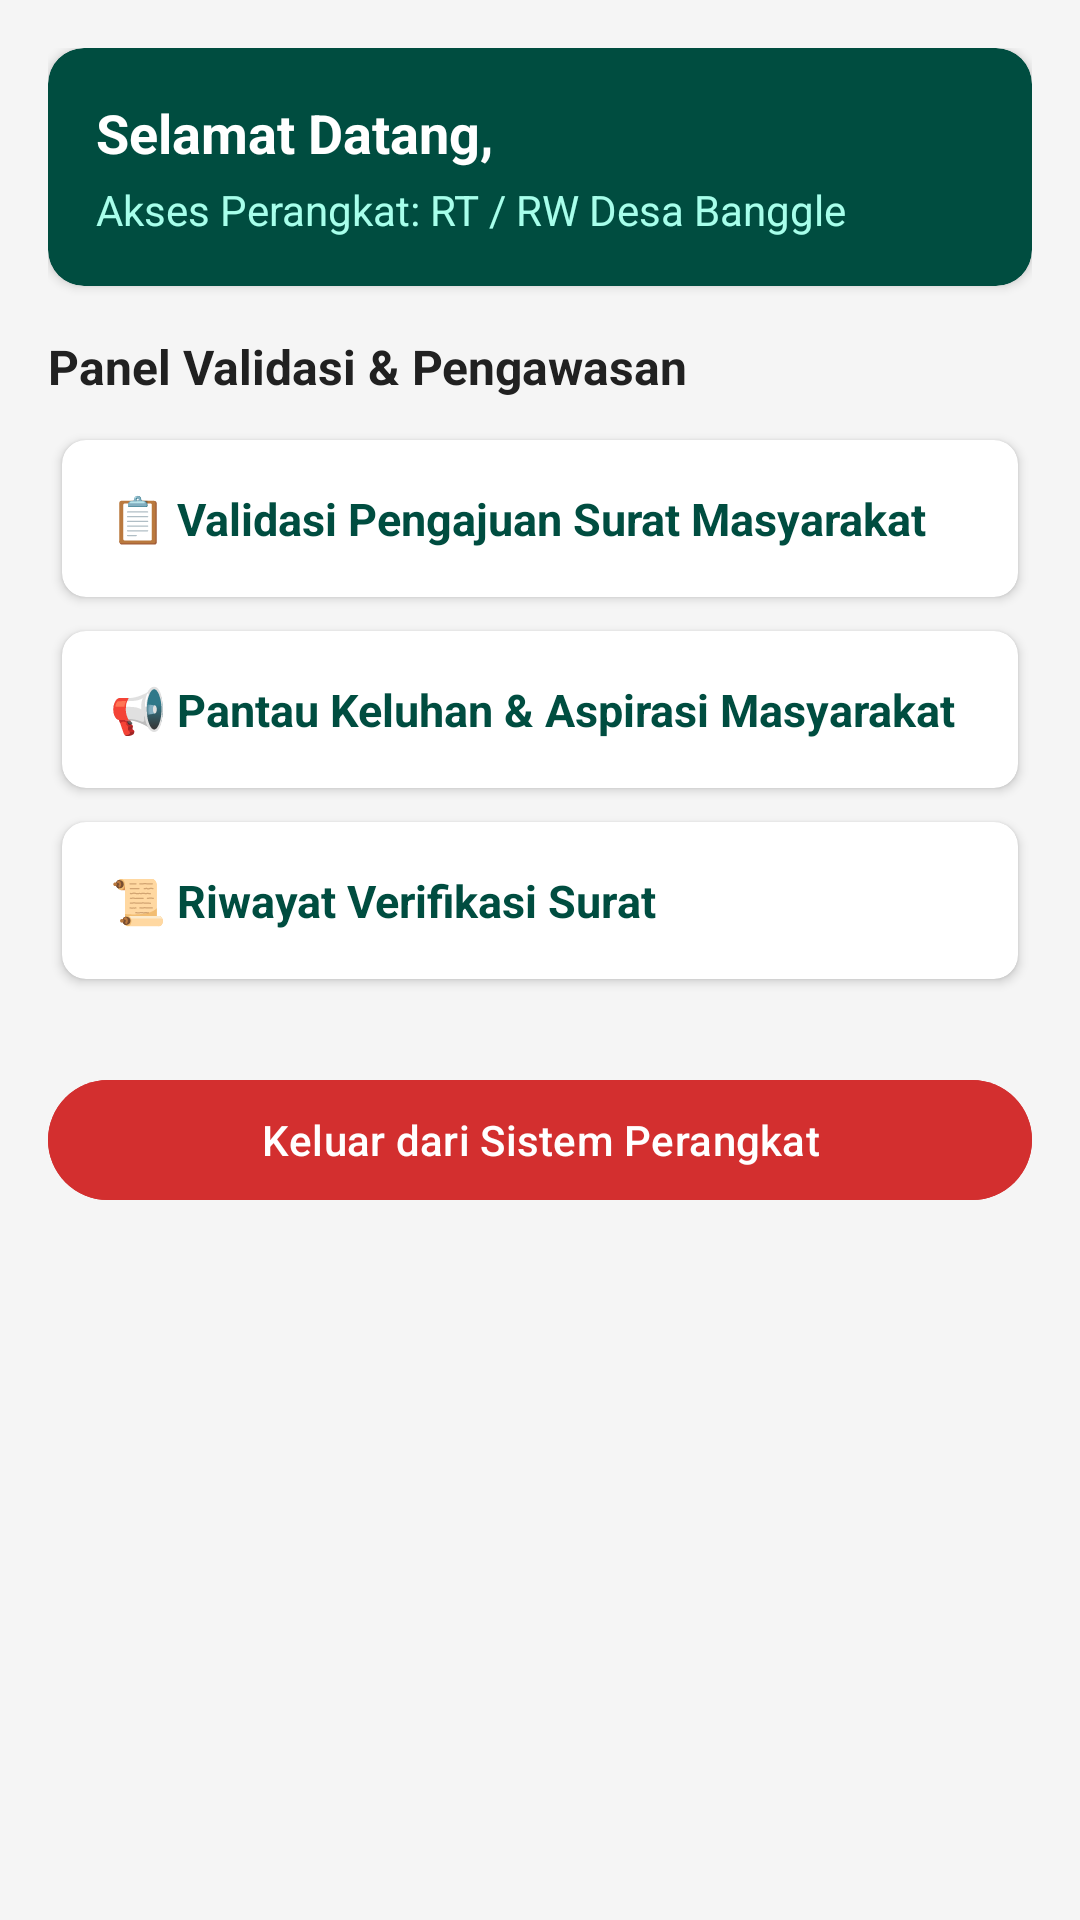

Here is an Android app screen rendered from its layout file. Give the layout XML and the strings, colors and styles it references.
<!-- AndroidManifest.xml: application theme Theme.Ovylia -->
<!-- res/layout/activity_menu_rtrw.xml -->
<?xml version="1.0" encoding="utf-8"?>
<ScrollView
    xmlns:android="http://schemas.android.com/apk/res/android"
    xmlns:app="http://schemas.android.com/apk/res-auto"
    xmlns:tools="http://tools.android.com/tools"
    android:layout_width="match_parent"
    android:layout_height="match_parent"
    android:background="#F5F5F5"
    tools:context=".MenuRtRwActivity">

    <LinearLayout
        android:layout_width="match_parent"
        android:layout_height="wrap_content"
        android:orientation="vertical"
        android:padding="16dp">

        
        <androidx.cardview.widget.CardView
            android:layout_width="match_parent"
            android:layout_height="wrap_content"
            app:cardCornerRadius="12dp"
            app:cardElevation="2dp"
            app:cardBackgroundColor="#004D40"
            android:layout_marginBottom="16dp">

            <LinearLayout
                android:layout_width="match_parent"
                android:layout_height="wrap_content"
                android:orientation="vertical"
                android:padding="16dp">

                <TextView
                    android:id="@+id/tvSelamatDatangRt"
                    android:layout_width="match_parent"
                    android:layout_height="wrap_content"
                    android:text="Selamat Datang,"
                    android:textColor="#FFFFFF"
                    android:textSize="18sp"
                    android:textStyle="bold" />

                <TextView
                    android:layout_width="match_parent"
                    android:layout_height="wrap_content"
                    android:text="Akses Perangkat: RT / RW Desa Banggle"
                    android:textColor="#A7FFEB"
                    android:textSize="14sp"
                    android:layout_marginTop="4dp" />
            </LinearLayout>
        </androidx.cardview.widget.CardView>

        <TextView
            android:layout_width="match_parent"
            android:layout_height="wrap_content"
            android:text="Panel Validasi &amp; Pengawasan"
            android:textColor="#212121"
            android:textSize="16sp"
            android:textStyle="bold"
            android:layout_marginBottom="8dp"/>

        
        <androidx.cardview.widget.CardView
            android:id="@+id/menuValidasiSurat"
            android:layout_width="match_parent"
            android:layout_height="wrap_content"
            android:foreground="?android:attr/selectableItemBackground"
            android:clickable="true"
            android:focusable="true"
            app:cardCornerRadius="8dp"
            app:cardUseCompatPadding="true">
            <RelativeLayout
                android:layout_width="match_parent"
                android:layout_height="wrap_content"
                android:padding="16dp">
                
                <TextView
                    android:layout_width="wrap_content"
                    android:layout_height="wrap_content"
                    android:layout_centerVertical="true"
                    android:text="📋 Validasi Pengajuan Surat Masyarakat"
                    android:textColor="#004D40"
                    android:textStyle="bold"
                    android:textSize="15sp"/>
                    
                <TextView
                    android:id="@+id/tvBadgeNotifRtRw"
                    android:layout_width="24dp"
                    android:layout_height="24dp"
                    android:layout_alignParentEnd="true"
                    android:layout_centerVertical="true"
                    android:background="@drawable/bg_badge_red"
                    android:text="1"
                    android:textColor="#FFFFFF"
                    android:textSize="12sp"
                    android:textStyle="bold"
                    android:gravity="center"
                    android:visibility="gone" />
            </RelativeLayout>
        </androidx.cardview.widget.CardView>

        
        <androidx.cardview.widget.CardView
            android:id="@+id/menuPantauKeluhan"
            android:layout_width="match_parent"
            android:layout_height="wrap_content"
            android:foreground="?android:attr/selectableItemBackground"
            android:clickable="true"
            android:focusable="true"
            app:cardCornerRadius="8dp"
            app:cardUseCompatPadding="true">
            <LinearLayout
                android:layout_width="match_parent"
                android:layout_height="wrap_content"
                android:orientation="vertical"
                android:padding="16dp">
                <TextView
                    android:layout_width="wrap_content"
                    android:layout_height="wrap_content"
                    android:text="📢 Pantau Keluhan &amp; Aspirasi Masyarakat"
                    android:textColor="#004D40"
                    android:textStyle="bold"
                    android:textSize="15sp"/>
            </LinearLayout>
        </androidx.cardview.widget.CardView>

        
        <androidx.cardview.widget.CardView
            android:id="@+id/menuRiwayatVerifikasi"
            android:layout_width="match_parent"
            android:layout_height="wrap_content"
            android:foreground="?android:attr/selectableItemBackground"
            android:clickable="true"
            android:focusable="true"
            app:cardCornerRadius="8dp"
            app:cardUseCompatPadding="true">
            <LinearLayout
                android:layout_width="match_parent"
                android:layout_height="wrap_content"
                android:orientation="vertical"
                android:padding="16dp">
                <TextView
                    android:layout_width="wrap_content"
                    android:layout_height="wrap_content"
                    android:text="📜 Riwayat Verifikasi Surat"
                    android:textColor="#004D40"
                    android:textStyle="bold"
                    android:textSize="15sp"/>
            </LinearLayout>
        </androidx.cardview.widget.CardView>

        
        <Button
            android:id="@+id/btnLogoutRt"
            android:layout_width="match_parent"
            android:layout_height="wrap_content"
            android:text="Keluar dari Sistem Perangkat"
            android:backgroundTint="#D32F2F"
            android:textColor="#FFFFFF"
            android:layout_marginTop="24dp"/>

    </LinearLayout>
</ScrollView>
<!-- resources referenced by this layout -->
<resources>
  <!-- drawable bg_badge_red (drawable) -->
  <?xml version="1.0" encoding="utf-8"?>
  <shape xmlns:android="http://schemas.android.com/apk/res/android"
      android:shape="oval">
      <solid android:color="#F44336" /> 
  </shape>
  <style name="Theme.Ovylia" parent="Base.Theme.Ovylia" />
  <style name="Base.Theme.Ovylia" parent="Theme.Material3.DayNight.NoActionBar">
          
          
      </style>
</resources>
